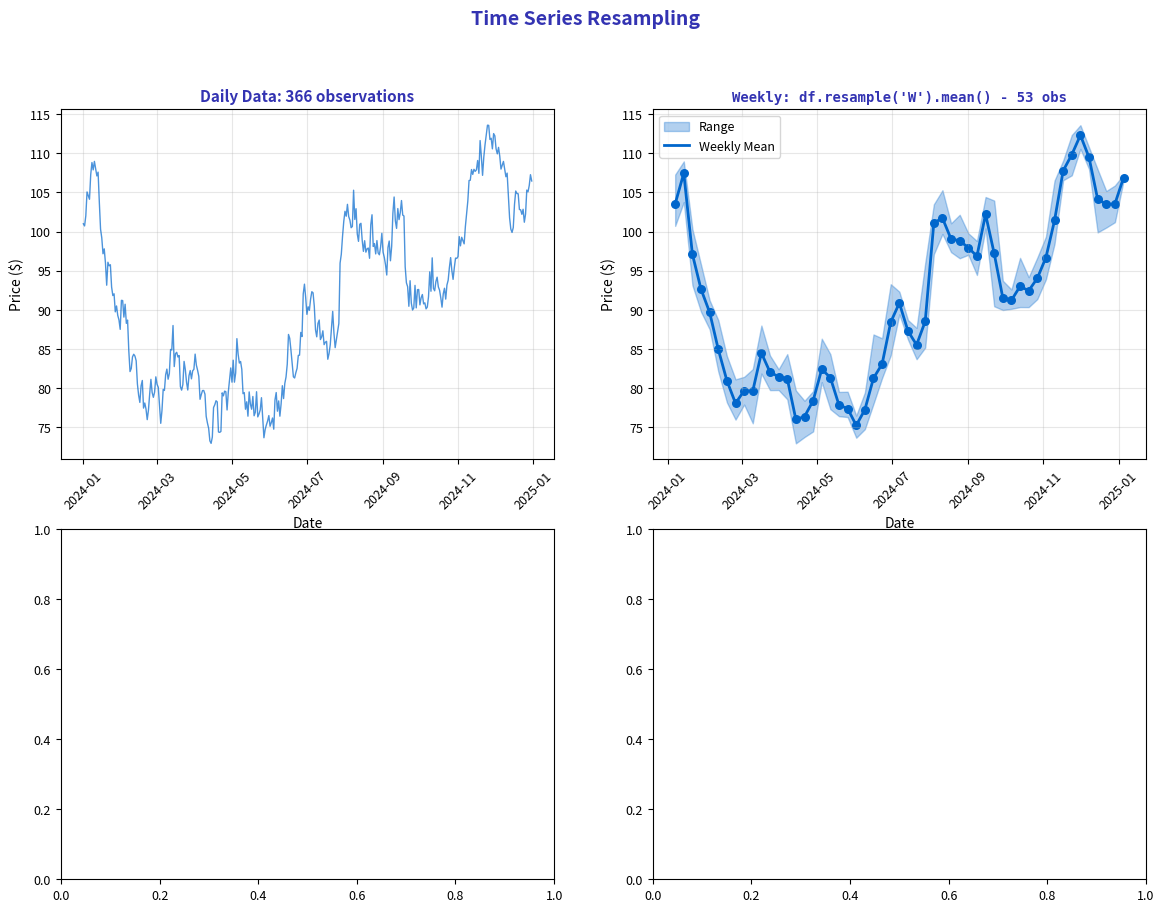

The matplotlib source for this figure: (Note: this script raises an exception after producing the figure.)
"""Resampling - Changing time series frequency"""
import matplotlib.pyplot as plt
import numpy as np
import pandas as pd
from pathlib import Path

# Standard matplotlib configuration
plt.rcParams.update({
    'font.size': 10,
    'axes.labelsize': 10,
    'axes.titlesize': 11,
    'xtick.labelsize': 9,
    'ytick.labelsize': 9,
    'legend.fontsize': 9,
    'figure.figsize': (10, 6),
    'figure.dpi': 150
})

# Course colors
MLPURPLE = '#3333B2'
MLLAVENDER = '#ADADE0'
MLBLUE = '#0066CC'
MLORANGE = '#FF7F0E'
MLGREEN = '#2CA02C'
MLRED = '#D62728'

# Generate daily data
np.random.seed(42)
dates = pd.date_range('2024-01-01', '2024-12-31', freq='D')
prices = 100 + np.cumsum(np.random.randn(len(dates)) * 2)
df = pd.DataFrame({'Price': prices}, index=dates)

fig, axes = plt.subplots(2, 2, figsize=(14, 10))
fig.suptitle('Time Series Resampling', fontsize=14, fontweight='bold', color=MLPURPLE)

# Plot 1: Original daily data
ax1 = axes[0, 0]
ax1.plot(df.index, df['Price'], color=MLBLUE, linewidth=1, alpha=0.7)
ax1.set_xlabel('Date', fontsize=10)
ax1.set_ylabel('Price ($)', fontsize=10)
ax1.set_title(f'Daily Data: {len(df)} observations', fontsize=11, fontweight='bold', color=MLPURPLE)
ax1.tick_params(axis='x', rotation=45)
ax1.grid(alpha=0.3)

# Plot 2: Weekly resampling
ax2 = axes[0, 1]
weekly = df.resample('W').agg({'Price': ['mean', 'min', 'max']})
weekly.columns = ['Mean', 'Min', 'Max']

ax2.fill_between(weekly.index, weekly['Min'], weekly['Max'], alpha=0.3, color=MLBLUE, label='Range')
ax2.plot(weekly.index, weekly['Mean'], color=MLBLUE, linewidth=2, label='Weekly Mean')
ax2.scatter(weekly.index, weekly['Mean'], color=MLBLUE, s=30)

ax2.set_xlabel('Date', fontsize=10)
ax2.set_ylabel('Price ($)', fontsize=10)
ax2.set_title(f"Weekly: df.resample('W').mean() - {len(weekly)} obs", fontsize=10,
              fontweight='bold', color=MLPURPLE, family='monospace')
ax2.tick_params(axis='x', rotation=45)
ax2.legend(fontsize=9)
ax2.grid(alpha=0.3)

# Plot 3: Monthly OHLC
ax3 = axes[1, 0]
monthly = df.resample('M').agg({'Price': ['first', 'max', 'min', 'last']})
monthly.columns = ['Open', 'High', 'Low', 'Close']

# Candlestick-style visualization
for i, (date, row) in enumerate(monthly.iterrows()):
    color = MLGREEN if row['Close'] >= row['Open'] else MLRED
    # Body
    ax3.bar(date, abs(row['Close'] - row['Open']),
            bottom=min(row['Open'], row['Close']),
            width=15, color=color, alpha=0.7)
    # Wick
    ax3.plot([date, date], [row['Low'], row['High']], color='black', linewidth=1)

ax3.set_xlabel('Month', fontsize=10)
ax3.set_ylabel('Price ($)', fontsize=10)
ax3.set_title("Monthly OHLC: resample('M').agg(['first','max','min','last'])", fontsize=9,
              fontweight='bold', color=MLPURPLE, family='monospace')
ax3.tick_params(axis='x', rotation=45)
ax3.grid(alpha=0.3)

# Plot 4: Quarterly comparison
ax4 = axes[1, 1]
quarterly = df.resample('Q').agg({'Price': ['mean', 'std']})
quarterly.columns = ['Mean', 'Std']
quarterly['Quarter'] = ['Q1', 'Q2', 'Q3', 'Q4']

x = np.arange(len(quarterly))
colors = [MLBLUE, MLGREEN, MLORANGE, MLRED]
bars = ax4.bar(quarterly['Quarter'], quarterly['Mean'], yerr=quarterly['Std'],
               color=colors, alpha=0.7, capsize=5, edgecolor='black')

ax4.set_xlabel('Quarter', fontsize=10)
ax4.set_ylabel('Avg Price ($)', fontsize=10)
ax4.set_title("Quarterly: resample('Q').agg(['mean','std'])", fontsize=10,
              fontweight='bold', color=MLPURPLE, family='monospace')
ax4.grid(axis='y', alpha=0.3)

# Add value labels
for bar in bars:
    height = bar.get_height()
    ax4.annotate(f'${height:.0f}', xy=(bar.get_x() + bar.get_width()/2, height),
                xytext=(0, 3), textcoords="offset points", ha='center', fontsize=9, fontweight='bold')

plt.tight_layout()
plt.savefig(Path(__file__).parent / 'chart.pdf', dpi=300, bbox_inches='tight')
plt.close()
